pico-8 play session: mixed d-pad (fixed 12-tick cycle), after a click and taps of 🅾, ❎, 🅾+❎, 🅾 in the second before t = 0

[t = 1 s] mixed d-pad (1.2s cycle ×~1): → ← ↑ ↓ + 🅾/❎ taps, ~1s
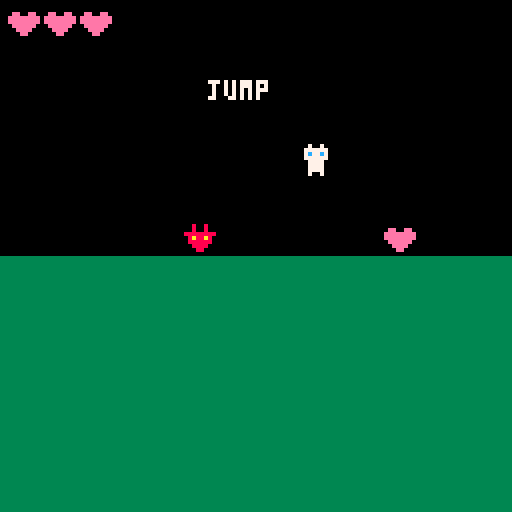
[t = 4 s] mixed d-pad (1.2s cycle ×~3): → ← ↑ ↓ + 🅾/❎ taps, ~4s
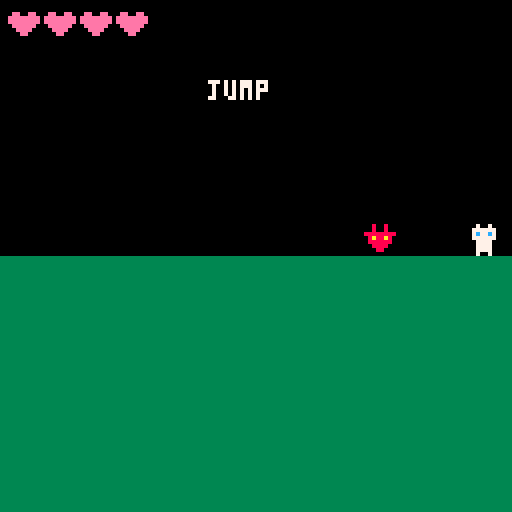
[t = 6 s] mixed d-pad (1.2s cycle ×~5): → ← ↑ ↓ + 🅾/❎ taps, ~6s
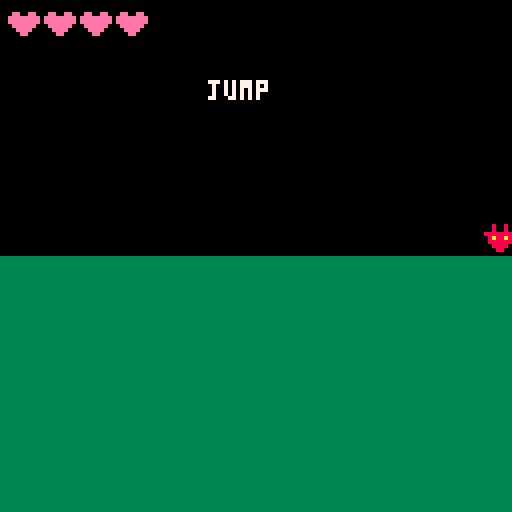
[t = 8 s] mixed d-pad (1.2s cycle ×~6): → ← ↑ ↓ + 🅾/❎ taps, ~8s
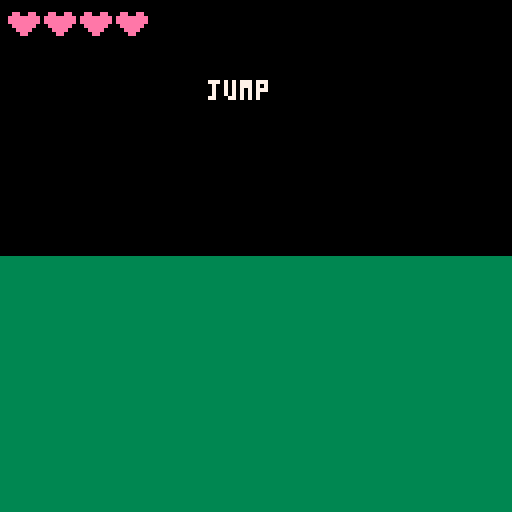

pico-8 cartridge
version 43
__lua__
--main
function _init()
	player=make_actor(64,64,1,1)
	player.hp=3
	enemy=make_actor(20,64,0.5,2)
	item={x=100,y=64,spr=3,alive=true}
	hit_t=0
	init_audio()
	init_banner()
end

function _update()
	for cmd in all(read_plyr_cmds()) do
		cmd(player)
	end
	
	local ecmd=read_enemy_cmd(enemy,player)
	if ecmd!=nil then
		ecmd(enemy)
	end
	
	actor_step(player)
	actor_step(enemy)
	check_hits()
	
	if msg_t>0 then msg_t-=1 end
end

function _draw()
	cls()
	rectfill(0,64,127,127,3)
	if item.alive then
		spr(item.spr,item.x-4,item.y-8)
	end
	spr(enemy.spr,enemy.x-4,enemy.y-8,1,1,enemy.facing<0)
	spr(player.spr,player.x-4,player.y-8,1,1,player.facing<0)
	for i=1,player.hp do
		spr(3,2+(i-1)*9,2)
	end
	if msg_t>0 then
		print(msg,52,20,7)
	end
end

boxes={
	[1]={x=1,y=0,w=6,h=8},
	[2]={x=0,y=0,w=8,h=7},
	[3]={x=0,y=1,w=8,h=6}
}

function spr_rect(a)
	local b=boxes[a.spr]
	return a.x-4+b.x,a.y-8+b.y,b.w,b.h
end

function overlap(a,b)
	local ax,ay,aw,ah=spr_rect(a)
	local bx,by,bw,bh=spr_rect(b)
	return ax<bx+bw and bx<ax+aw
	and ay<by+bh and by<ay+ah
end

function check_hits()
	if hit_t>0 then
		hit_t-=1
	elseif overlap(player,enemy) then
		player_take_hit(1)
		hit_t=30
	end
	
	if item.alive and overlap(player,item) then
		player_heal()
		item.alive=false
	end
end
-->8
--publisher
function player_jump()
	if not player.on_ground then return end
	player.vy=-3
	player.on_ground=false
	player_actions.notify("jump")
end

function player_take_hit(dmg)
	if player.hp<=0 then return end
	player.hp-=dmg
	player_actions.notify("hit")
end

function player_heal()
	if	player.hp>=5 then return end
	player.hp+=1
	player_actions.notify("heal")
end
-->8
--subject
player_actions={
	subscribers={}
}

function player_actions.subscribe(event,fn)
	local list=player_actions.subscribers[event]
	if not list then
		list={}
		player_actions.subscribers[event]=list
	end
	add(list,fn)
end

function player_actions.unsubscribe(event,fn)
	local list=player_actions.subscribers[event]
	if list then
		del(list,fn)
	end
end

function player_actions.notify(event)
	local list=player_actions.subscribers[event]
	if not list then return end
	for fn in all(list) do
		fn(event)
	end
end
-->8
--sfx observer
sfx_ids={
	jump=0,
	hit=1,
	heal=2
}

function on_sfx(event)
	local id=sfx_ids[event]
	if id then
		sfx(id)
	end
end

function init_audio()
	player_actions.subscribe("jump",on_sfx)
	player_actions.subscribe("hit",on_sfx)
	player_actions.subscribe("heal",on_sfx)
end
-->8
--controls
--actor
function make_actor(x,y,spd,s)
	return {
		x=x,
		y=y,
		vy=0,
		facing=1,
		spd=spd,
		spr=s,
		on_ground=true
	}
end


function actor_move(a,dx)
	a.x+=dx*a.spd
	if dx!=0 then a.facing=sgn(dx) end
end

function actor_step(a)
	a.vy+=0.2
	a.y+=a.vy
	if a.y>64 then
		a.y=64
		a.vy=0
		a.on_ground=true
	else
		a.on_ground=false
	end
end

-- command
function cmd_jmp(a)
	player_jump()
end

function cmd_lft(a)
	actor_move(a,-1)
end

function cmd_rght(a)
	actor_move(a,1)
end

-- director
binds={
	[0]=cmd_lft,
	[1]=cmd_rght,
	[4]=cmd_jmp,
	[5]=cmd_jmp
}

function read_plyr_cmds()
	local cmds={}
	for b=0,1 do
		if btn(b) then add(cmds,binds[b]) end
	end
	
	for b=4,5 do
		if btnp(b) then add(cmds,binds[b]) end
	end
	return cmds
end

function read_enemy_cmd(e,target)
	if e.x<target.x then return cmd_rght end
	if e.x>target.x then return cmd_lft end
end
-->8
--banner observer
msg=""
msg_t=0

function on_banner(event)
	msg=event
	msg_t=45
end

function init_banner()
	player_actions.subscribe("jump",on_banner)
	player_actions.subscribe("hit",on_banner)
	player_actions.subscribe("heal",on_banner)
end
__gfx__
00000000007007000080080000000000000000000000000000000000000000000000000000000000000000000000000000000000000000000000000000000000
0000000007777770008008000ee00ee0000000000000000000000000000000000000000000000000000000000000000000000000000000000000000000000000
0070070007c77c7088888888eeeeeeee000000000000000000000000000000000000000000000000000000000000000000000000000000000000000000000000
000770000777777008a88a80eeeeeeee000000000000000000000000000000000000000000000000000000000000000000000000000000000000000000000000
0007700000777700088888800eeeeee0000000000000000000000000000000000000000000000000000000000000000000000000000000000000000000000000
00700700007777000088880000eeee00000000000000000000000000000000000000000000000000000000000000000000000000000000000000000000000000
000000000077770000088000000ee000000000000000000000000000000000000000000000000000000000000000000000000000000000000000000000000000
00000000007007000000000000000000000000000000000000000000000000000000000000000000000000000000000000000000000000000000000000000000
